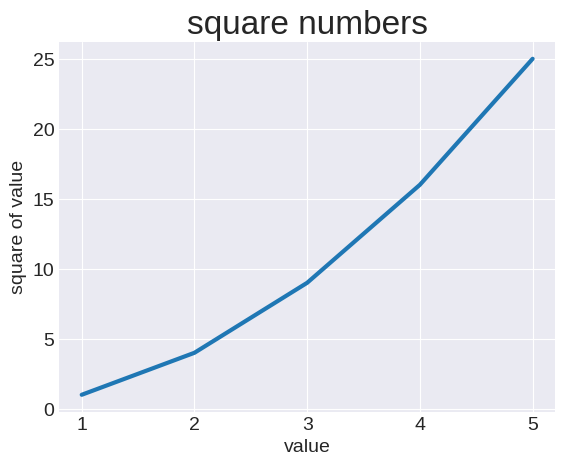

This figure's Python source:
import matplotlib.pyplot as plt


#using matplotlib to plot a simple line graph

# squares = [1,4,9,16,25]

# fig, ax = plt.subplots()
# ax.plot(squares)

# plt.show()

#pyplot module contains a number of functions that help generate charts and plots
#we create a list called squares to hold the data that we'll plot

#variable fig represents the entire figure, which is the collection of plots that are generated

#variable ax represents a single plot in the figure; this is the var we'll use
#most of the time when defining and customizing a single plot

#the plot() method tries to plot the data its given in a meaningfull way
#function plot.show() opens matplotlibs viewer and displays the plot.
    #viewer allows you to zoom and navigate the plot, and you can save any plot images
    #you like by clicking the disc icon

#the x axis values (this prevents making assumptions on graph)
input_values = [1,2,3,4,5]

# the data    
squares = [1,4,9,16,25]

#creating the table. inside the plot goes the values
#styling the graph
plt.style.use('seaborn-v0_8-darkgrid')
#creating graph:
fig, ax = plt.subplots()
#plotting the values:
ax.plot(input_values, squares, linewidth=3)


#set chart title and label axes.
ax.set_title("square numbers", fontsize=24)

#naming of x/y axis labels
ax.set_xlabel("value", fontsize=14)
ax.set_ylabel("square of value", fontsize=14)

# set size of tick labels
ax.tick_params(labelsize=14)

#shows graph
plt.show()

##USING BUILT IN STYLES##
#in shell (type python) import library and plt.style.available
#style in use: plt.style.use('seaborn-v0_8-darkgrid')





